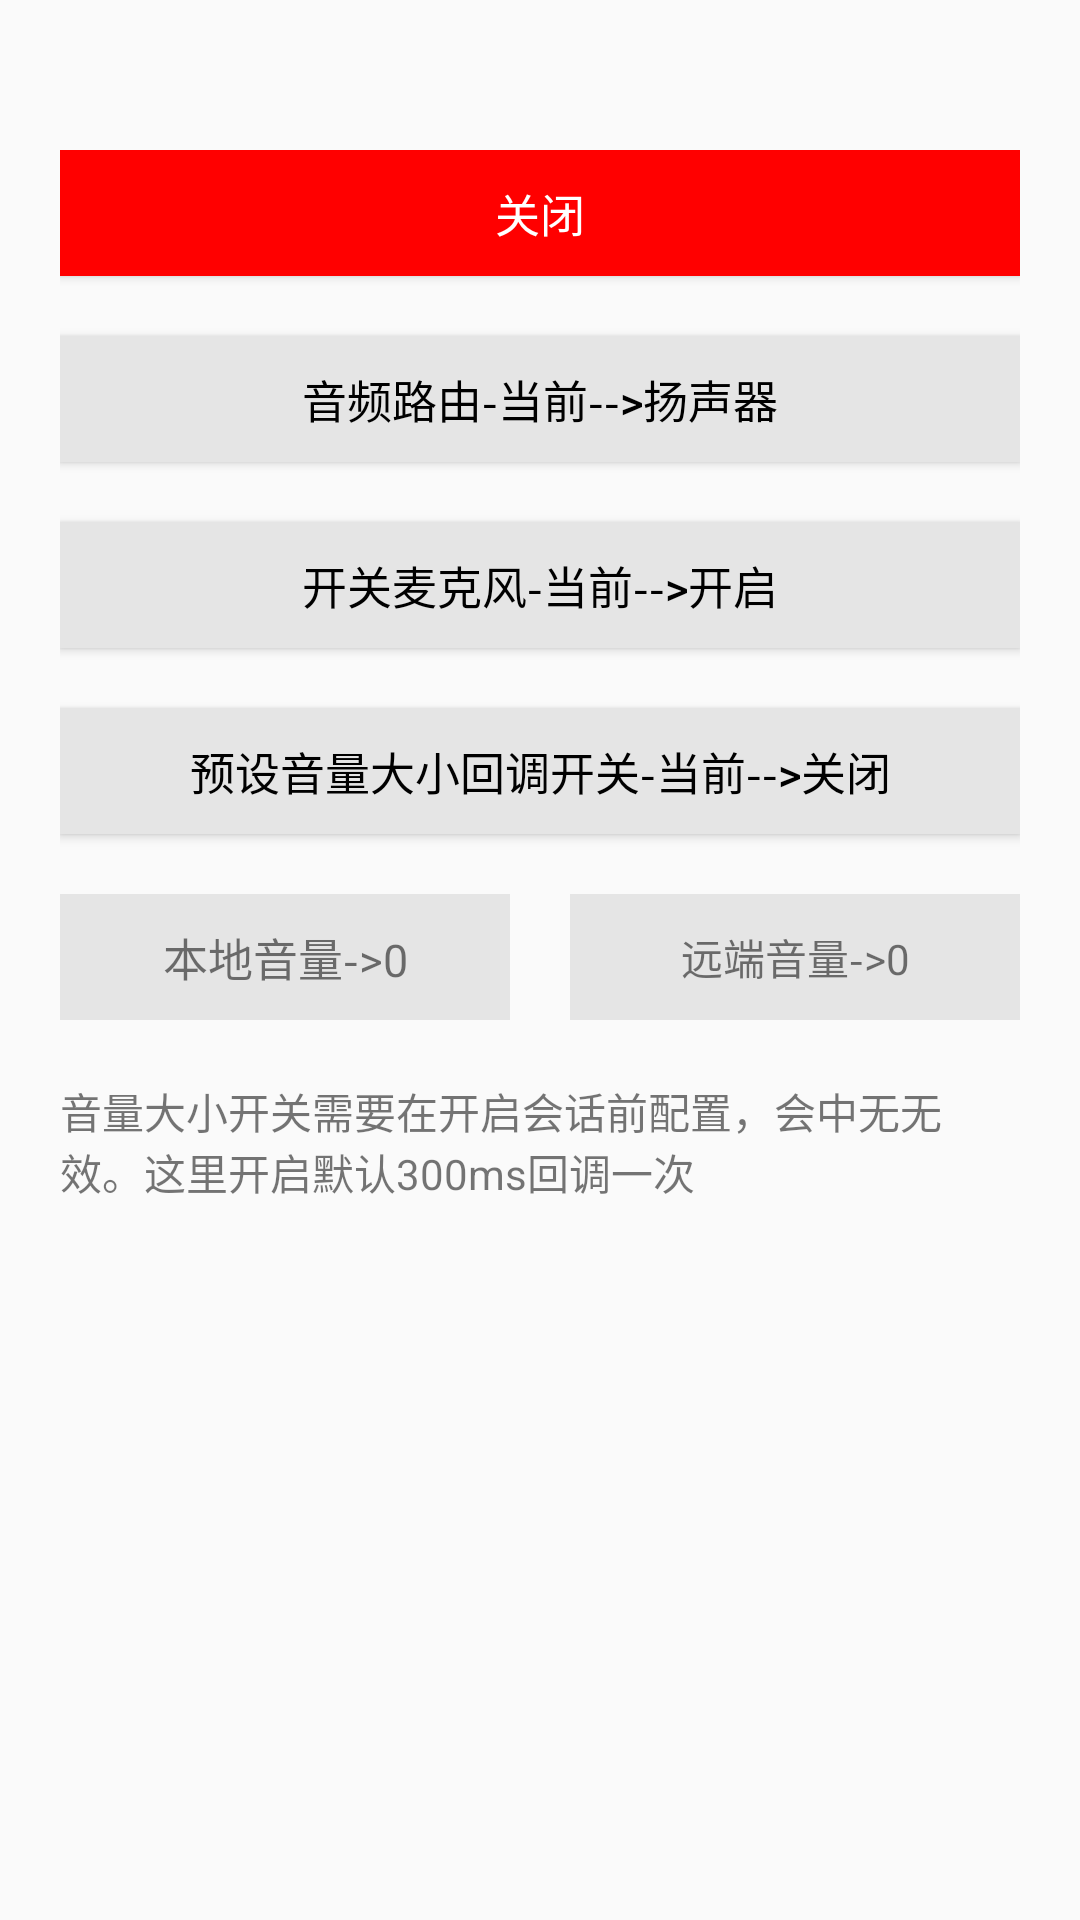

This screen was rendered from an Android layout file. Write that file and the resources it references.
<!-- AndroidManifest.xml: application theme AppTheme -->
<!-- res/layout/layout_test.xml -->
<?xml version="1.0" encoding="utf-8"?>
<RelativeLayout xmlns:android="http://schemas.android.com/apk/res/android"
    android:layout_width="match_parent"
    android:clickable="true"
    android:layout_height="match_parent"
    android:paddingHorizontal="@dimen/dp_20"
    android:paddingTop="@dimen/dp_50">

    <Button
        android:id="@+id/close"
        android:layout_width="match_parent"
        android:layout_height="@dimen/dp_42"
        android:background="@color/red"
        android:text="关闭"
        android:textColor="@color/white"
        android:textSize="@dimen/sp_15" />

    <Button
        android:id="@+id/audio_route"
        android:layout_width="match_parent"
        android:layout_height="@dimen/dp_42"
        android:layout_below="@+id/close"
        android:layout_marginTop="@dimen/dp_20"
        android:background="@color/color_e5"
        android:text="音频路由-当前-->扬声器"
        android:textColor="@color/black"
        android:textSize="@dimen/sp_15" />

    <Button
        android:id="@+id/mute_audio"
        android:layout_width="match_parent"
        android:layout_height="@dimen/dp_42"
        android:layout_below="@+id/audio_route"
        android:layout_marginTop="@dimen/dp_20"
        android:background="@color/color_e5"
        android:text="开关麦克风-当前-->开启"
        android:textColor="@color/black"
        android:textSize="@dimen/sp_15" />

    <Button
        android:id="@+id/enable_audio_volume"
        android:layout_width="match_parent"
        android:layout_height="@dimen/dp_42"
        android:layout_below="@+id/mute_audio"
        android:layout_marginTop="@dimen/dp_20"
        android:background="@color/color_e5"
        android:text="预设音量大小回调开关-当前-->关闭"
        android:textColor="@color/black"
        android:textSize="@dimen/sp_15" />


    <TextView
        android:id="@+id/local_voice"
        android:layout_width="@dimen/dp_150"
        android:layout_height="@dimen/dp_42"
        android:layout_below="@+id/enable_audio_volume"
        android:layout_marginTop="@dimen/dp_20"
        android:background="@color/color_e5"
        android:gravity="center"
        android:text="本地音量->0"
        android:textSize="@dimen/sp_15" />

    <TextView
        android:id="@+id/remote_voice"
        android:layout_width="@dimen/dp_150"
        android:layout_height="@dimen/dp_42"
        android:layout_below="@+id/enable_audio_volume"
        android:layout_alignParentRight="true"
        android:layout_marginTop="@dimen/dp_20"
        android:background="@color/color_e5"
        android:gravity="center"
        android:text="远端音量->0" />

    <TextView
        android:layout_width="match_parent"
        android:layout_height="@dimen/dp_42"
        android:layout_below="@+id/remote_voice"
        android:layout_alignParentRight="true"
        android:layout_marginTop="@dimen/dp_20"
        android:text="音量大小开关需要在开启会话前配置，会中无无效。这里开启默认300ms回调一次" />

</RelativeLayout>
<!-- resources referenced by this layout -->
<resources>
  <color name="black">#000000</color>
  <color name="color_e5">#e5e5e5</color>
  <color name="red">#ff0000</color>
  <color name="white">#FFFFFF</color>
  <dimen name="dp_150">150dp</dimen>
  <dimen name="dp_20">20dp</dimen>
  <dimen name="dp_42">42dp</dimen>
  <dimen name="dp_50">50dp</dimen>
  <dimen name="sp_15">15sp</dimen>
  <style name="AppTheme" parent="Theme.AppCompat.Light.NoActionBar">
          
          <item name="colorPrimary">@color/color_999</item>
          <item name="colorPrimaryDark">@color/color_999</item>
          <item name="colorAccent">@color/fh_title_bg</item>
      </style>
  <color name="color_999">#999999</color>
  <color name="fh_title_bg">#41b5cc</color>
</resources>
